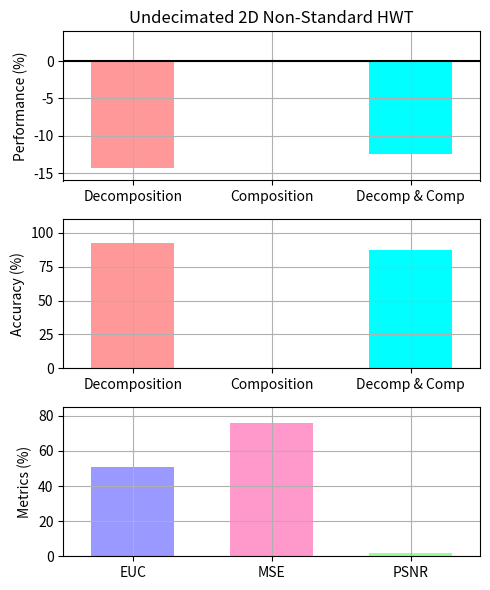

This figure's Python source:
"""
Bar chart demo with pairs of bars grouped for easy comparison.
"""
import numpy as np
import matplotlib.pyplot as plt


n_groups = 3

# fig, ax = plt.subplots(nrows=3, sharex=True, figsize=(5, 6))
fig = plt.figure(figsize=(5, 6))
fig.subplots_adjust(hspace=0.01)

ax = []

ax.append(fig.add_subplot(311))
ax.append(fig.add_subplot(312, sharex=ax[0]))
ax.append(fig.add_subplot(313))

# ax.append(fig.add_subplot(337))
# ax.append(fig.add_subplot(338))
# ax.append(fig.add_subplot(339))

index = np.arange(n_groups)
bar_width = 0.6

opacity = 1.0

# colors1 = (1.0, 0.6, 0.6)
# colors2 = (1.0, 0.6, 0.6)
colors1 = [(1.0, 0.6, 0.6), (1.0, 1.0, 0.0), (0.0, 1.0, 1.0)]
colors2 = [(0.6, 0.6, 1.0), (1.0, 0.6, 0.8), (0.6, 1.0, 0.6)]

error_config = {'ecolor': '0.3'}

plt.sca(ax[0])

developed = (-14.2994, -0.0256246, -12.4205)
std_dev = (0.0, 0.0, 0.0)

plt.ylabel('Performance (%)')
plt.title('Undecimated 2D Non-Standard HWT')
plt.xticks(index, ('Decomposition', 'Composition', 'Decomp & Comp'))
plt.grid(True)
plt.ylim([-16.0,4.0])
# ax[0].xaxis.set_visible(False)

Performance = ax[0].bar(index, developed, bar_width,
                 alpha=opacity,
                 color=colors1,
                 yerr=std_dev,
                 error_kw=error_config,
                 label='Developed',
                 align='center')

plt.xlim([min(index) - 0.5, max(index) + 0.5])
plt.axhline(y=0, xmin=min(index) - 0.5, xmax=max(index) + 0.5, color='black')

# plt.legend(loc='upper left', prop={'size':11})

plt.sca(ax[1])

developedError = (92.592593, 0.000000, 87.610619)

plt.ylabel('Accuracy (%)')
plt.xticks(index, ('Decomposition', 'Composition', 'Decomp & Comp'))
plt.grid(True)
plt.ylim([0.0,110.0])

Errors = ax[1].bar(index, developedError, bar_width,
                 alpha=opacity,
                 color=colors1,
                 #yerr=std_ori,
                 error_kw=error_config,
                 label='Developed',
                 align='center')

plt.sca(ax[2])

MetricResults = (50.8733, 75.8657, 2.04027)

plt.ylabel('Metrics (%)')
plt.xticks(index, ('EUC', 'MSE', 'PSNR'))
plt.grid(True)
plt.ylim([0.0,85.0])
plt.xlim([min(index) - 0.5, max(index) + 0.5])

Metrics = ax[2].bar(index, MetricResults, bar_width,
                 alpha=opacity,
                 color=colors2,
                 #yerr=std_ori,
                 error_kw=error_config,
                 label='Developed',
                 align='center')

plt.tight_layout()
plt.show()
